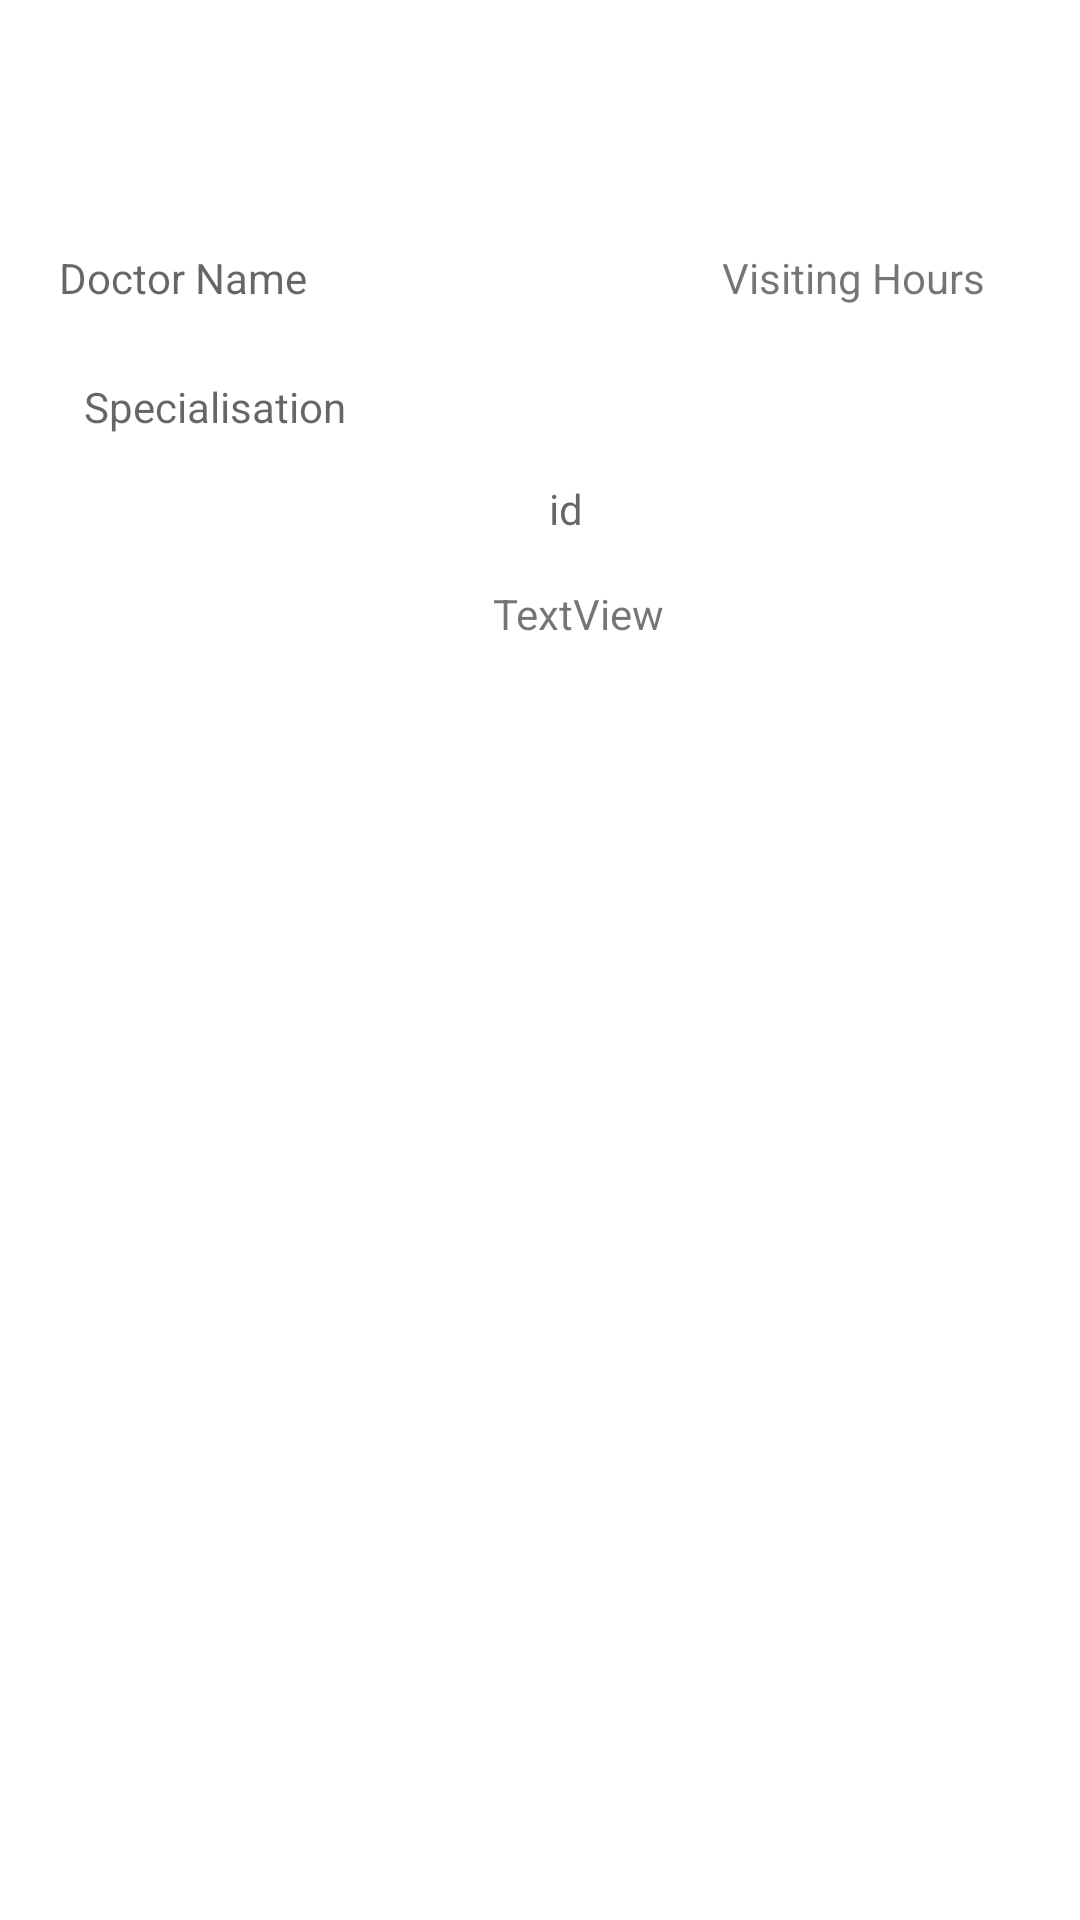

Layout XML and referenced resources for this Android screen:
<!-- AndroidManifest.xml: application theme Theme.MedCManagementApp -->
<!-- res/layout/activity_single_doctor_view.xml -->
<?xml version="1.0" encoding="utf-8"?>
<androidx.constraintlayout.widget.ConstraintLayout xmlns:android="http://schemas.android.com/apk/res/android"
    xmlns:app="http://schemas.android.com/apk/res-auto"
    xmlns:tools="http://schemas.android.com/tools"
    android:layout_width="match_parent"
    android:layout_height="match_parent"
    tools:context=".SingleDoctorView">

    <androidx.constraintlayout.widget.ConstraintLayout
        android:id="@+id/cardView"
        android:layout_width="409dp"
        android:layout_height="170dp"
        android:layout_marginTop="60dp"
        app:layout_constraintStart_toStartOf="parent"
        app:layout_constraintTop_toTopOf="parent">

        <TextView
            android:id="@+id/editTextTextPersonName7"
            android:layout_width="wrap_content"
            android:layout_height="wrap_content"
            android:ems="10"
            android:hint="Doctor Name"
            android:inputType="textPersonName"
            app:layout_constraintBottom_toBottomOf="parent"
            app:layout_constraintEnd_toEndOf="parent"
            app:layout_constraintHorizontal_bias="0.08"
            app:layout_constraintStart_toStartOf="parent"
            app:layout_constraintTop_toTopOf="parent"
            app:layout_constraintVertical_bias="0.152" />

        <TextView
            android:id="@+id/editTextTextPersonName8"
            android:layout_width="wrap_content"
            android:layout_height="wrap_content"
            android:layout_marginStart="28dp"
            android:ems="10"
            android:hint="Specialisation"
            android:inputType="textPersonName"
            app:layout_constraintBottom_toBottomOf="parent"
            app:layout_constraintStart_toStartOf="parent"
            app:layout_constraintTop_toBottomOf="@+id/editTextTextPersonName7"
            app:layout_constraintVertical_bias="0.22" />

        <TextView
            android:id="@+id/textView3"
            android:layout_width="wrap_content"
            android:layout_height="wrap_content"
            android:layout_marginTop="100dp"
            android:hint="id"
            app:layout_constraintEnd_toEndOf="parent"
            app:layout_constraintHorizontal_bias="0.0"
            app:layout_constraintStart_toEndOf="@+id/editTextTextPersonName7"
            app:layout_constraintTop_toTopOf="parent" />

        <TextView
            android:id="@+id/editTextTextPersonName10"
            android:layout_width="130dp"
            android:layout_height="wrap_content"
            android:ems="10"
            android:inputType="textPersonName"
            android:text="Visiting Hours"
            app:layout_constraintBottom_toBottomOf="parent"
            app:layout_constraintEnd_toEndOf="parent"
            app:layout_constraintHorizontal_bias="0.863"
            app:layout_constraintStart_toStartOf="parent"
            app:layout_constraintTop_toTopOf="parent"
            app:layout_constraintVertical_bias="0.152" />

        <TextView
            android:id="@+id/textView39"
            android:layout_width="wrap_content"
            android:layout_height="wrap_content"
            android:text="TextView"
            app:layout_constraintBottom_toBottomOf="parent"
            app:layout_constraintEnd_toEndOf="parent"
            app:layout_constraintHorizontal_bias="0.467"
            app:layout_constraintStart_toStartOf="parent"
            app:layout_constraintTop_toTopOf="parent"
            app:layout_constraintVertical_bias="0.894" />

    </androidx.constraintlayout.widget.ConstraintLayout>

</androidx.constraintlayout.widget.ConstraintLayout>
<!-- resources referenced by this layout -->
<resources>
  <style name="Theme.MedCManagementApp" parent="Theme.MaterialComponents.DayNight.DarkActionBar">
          
          <item name="colorPrimary">@color/purple_500</item>
          <item name="colorPrimaryVariant">@color/purple_700</item>
          <item name="colorOnPrimary">@color/white</item>
          
          <item name="colorSecondary">@color/teal_200</item>
          <item name="colorSecondaryVariant">@color/teal_700</item>
          <item name="colorOnSecondary">@color/black</item>
          
          <item name="android:statusBarColor" tools:targetApi="l">?attr/colorPrimaryVariant</item>
          
      </style>
  <!-- not gathered from this repository: default colours our renderer supplied (Android Studio template values) -->
  <color name="purple_500">#FF6200EE</color>
  <color name="purple_700">#FF3700B3</color>
  <color name="teal_200">#FF03DAC5</color>
  <color name="teal_700">#FF018786</color>
  <color name="black">#FF000000</color>
  <color name="white">#FFFFFFFF</color>
</resources>
